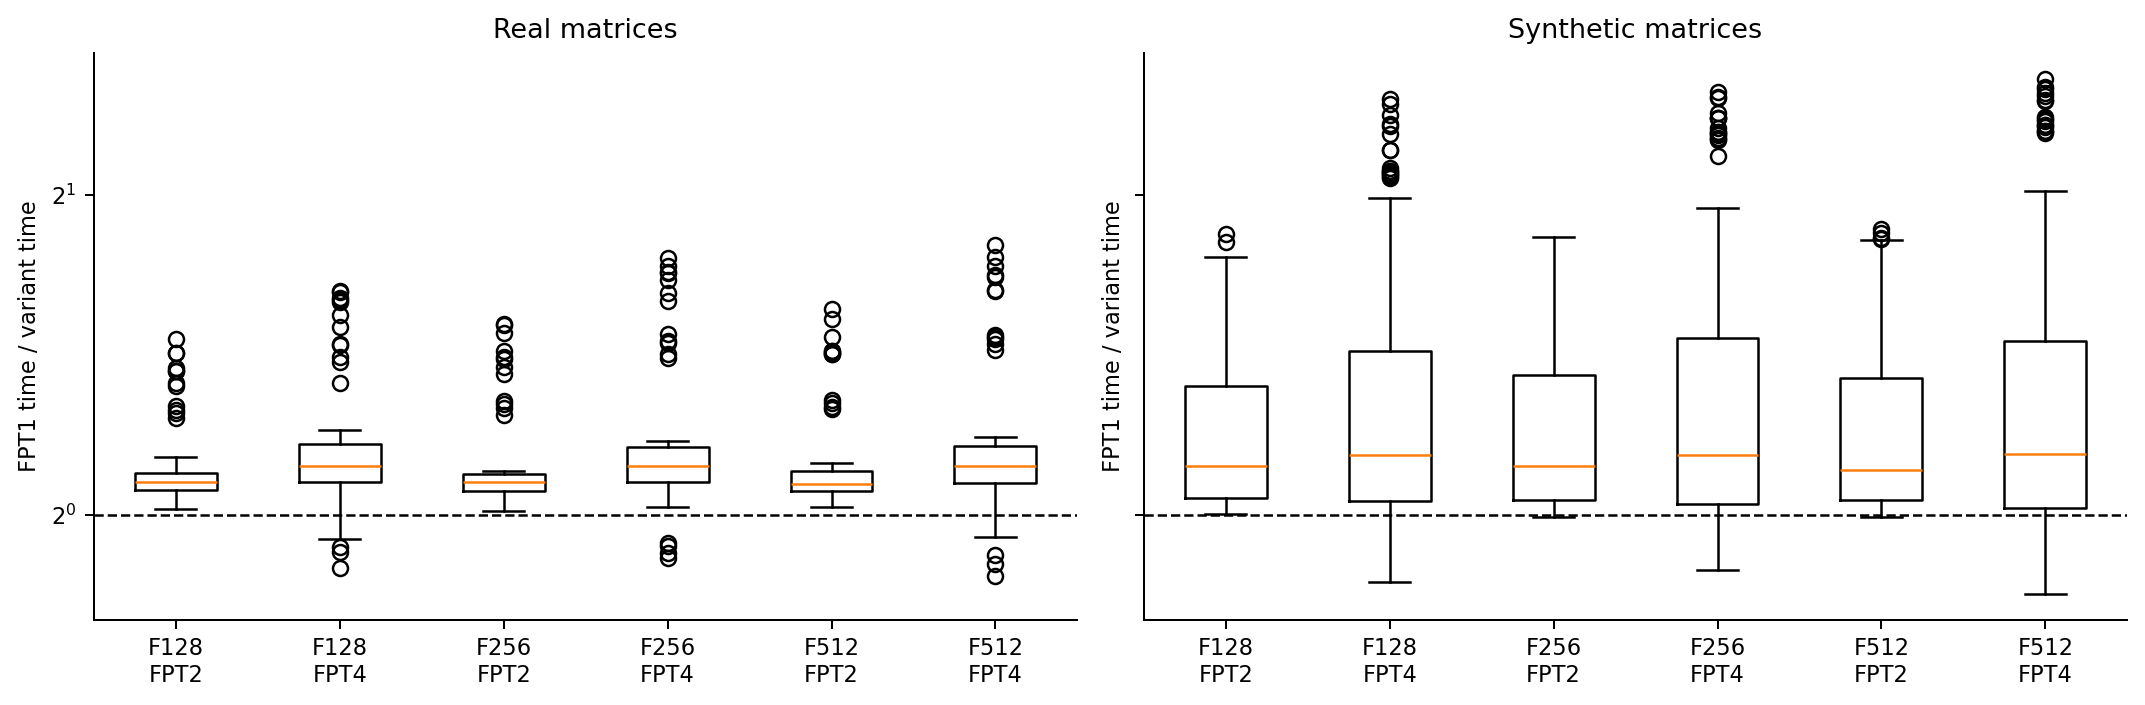

The data file committed next to this chart (first rows):
matrix, features, method, k, fpt, fpt1_ms, other_ms, gain, alias, task_index
Boeing/pwtk, 128, identity, 32, 2, 2.961, 2.021, 1.465, False, 0
Boeing/pwtk, 128, identity, 32, 4, 2.961, 1.868, 1.586, False, 0
Boeing/pwtk, 256, identity, 32, 2, 5.694, 3.779, 1.507, False, 0
Boeing/pwtk, 256, identity, 32, 4, 5.694, 3.425, 1.662, False, 0
Boeing/pwtk, 512, identity, 32, 2, 11.04, 7.507, 1.47, False, 0
Boeing/pwtk, 512, identity, 32, 4, 11.04, 6.778, 1.629, False, 0
Boeing/pwtk, 128, identity, 64, 2, 3.316, 2.429, 1.365, False, 0
Boeing/pwtk, 128, identity, 64, 4, 3.316, 2.15, 1.543, False, 0
Boeing/pwtk, 256, identity, 64, 2, 6.467, 4.612, 1.402, False, 0
Boeing/pwtk, 256, identity, 64, 4, 6.467, 3.999, 1.617, False, 0
Boeing/pwtk, 512, identity, 64, 2, 12.94, 9.121, 1.419, False, 0
Boeing/pwtk, 512, identity, 64, 4, 12.94, 7.963, 1.625, False, 0
Boeing/pwtk, 128, identity, 128, 2, 6.307, 5.053, 1.248, False, 0
Boeing/pwtk, 128, identity, 128, 4, 6.307, 4.483, 1.407, False, 0
Boeing/pwtk, 256, identity, 128, 2, 12.34, 9.708, 1.271, False, 0
Boeing/pwtk, 256, identity, 128, 4, 12.34, 8.494, 1.452, False, 0
Boeing/pwtk, 512, identity, 128, 2, 24.29, 19.24, 1.262, False, 0
Boeing/pwtk, 512, identity, 128, 4, 24.29, 17, 1.429, False, 0
Boeing/pwtk, 128, hem, 32, 2, 3.02, 2.125, 1.421, False, 1
Boeing/pwtk, 128, hem, 32, 4, 3.02, 1.862, 1.622, False, 1
Boeing/pwtk, 256, hem, 32, 2, 5.839, 3.866, 1.511, False, 1
Boeing/pwtk, 256, hem, 32, 4, 5.839, 3.348, 1.744, False, 1
Boeing/pwtk, 512, hem, 32, 2, 11.72, 7.502, 1.562, False, 1
Boeing/pwtk, 512, hem, 32, 4, 11.72, 6.526, 1.796, False, 1
Boeing/pwtk, 128, hem, 64, 2, 3.396, 2.471, 1.374, False, 1
Boeing/pwtk, 128, hem, 64, 4, 3.396, 2.093, 1.623, False, 1
Boeing/pwtk, 256, hem, 64, 2, 6.522, 4.573, 1.426, False, 1
Boeing/pwtk, 256, hem, 64, 4, 6.522, 3.808, 1.713, False, 1
Boeing/pwtk, 512, hem, 64, 2, 13.53, 9.482, 1.427, False, 1
Boeing/pwtk, 512, hem, 64, 4, 13.53, 7.891, 1.714, False, 1
Boeing/pwtk, 128, hem, 128, 2, 6.045, 4.777, 1.265, False, 1
Boeing/pwtk, 128, hem, 128, 4, 6.045, 4.179, 1.446, False, 1
Boeing/pwtk, 256, hem, 128, 2, 11.9, 9.295, 1.281, False, 1
Boeing/pwtk, 256, hem, 128, 4, 11.9, 8.037, 1.481, False, 1
Boeing/pwtk, 512, hem, 128, 2, 26.43, 20.62, 1.282, False, 1
Boeing/pwtk, 512, hem, 128, 4, 26.43, 17.89, 1.477, False, 1
Boeing/pwtk, 128, graclus, 32, 2, 3.163, 2.229, 1.419, False, 2
Boeing/pwtk, 128, graclus, 32, 4, 3.163, 1.984, 1.594, False, 2
Boeing/pwtk, 256, graclus, 32, 2, 6.099, 4.111, 1.484, False, 2
Boeing/pwtk, 256, graclus, 32, 4, 6.099, 3.603, 1.693, False, 2
Boeing/pwtk, 512, graclus, 32, 2, 12.35, 8.072, 1.53, False, 2
Boeing/pwtk, 512, graclus, 32, 4, 12.35, 7.059, 1.749, False, 2
Boeing/pwtk, 128, graclus, 64, 2, 3.522, 2.577, 1.367, False, 2
Boeing/pwtk, 128, graclus, 64, 4, 3.522, 2.203, 1.599, False, 2
Boeing/pwtk, 256, graclus, 64, 2, 6.86, 4.872, 1.408, False, 2
Boeing/pwtk, 256, graclus, 64, 4, 6.86, 4.065, 1.688, False, 2
Boeing/pwtk, 512, graclus, 64, 2, 14.28, 10.09, 1.416, False, 2
Boeing/pwtk, 512, graclus, 64, 4, 14.28, 8.497, 1.681, False, 2
Boeing/pwtk, 128, graclus, 128, 2, 6.3, 5.024, 1.254, False, 2
Boeing/pwtk, 128, graclus, 128, 4, 6.3, 4.359, 1.445, False, 2
Boeing/pwtk, 256, graclus, 128, 2, 12.7, 10.08, 1.26, False, 2
Boeing/pwtk, 256, graclus, 128, 4, 12.7, 8.716, 1.457, False, 2
Boeing/pwtk, 512, graclus, 128, 2, 27.76, 22.05, 1.259, False, 2
Boeing/pwtk, 512, graclus, 128, 4, 27.76, 19.19, 1.447, False, 2
Boeing/pwtk, 128, metis, 32, 2, 3.715, 2.794, 1.33, False, 3
Boeing/pwtk, 128, metis, 32, 4, 3.715, 2.792, 1.331, False, 3
Boeing/pwtk, 256, metis, 32, 2, 7.212, 5.234, 1.378, False, 3
Boeing/pwtk, 256, metis, 32, 4, 7.212, 5.087, 1.418, False, 3
Boeing/pwtk, 512, metis, 32, 2, 14.54, 10.2, 1.426, False, 3
Boeing/pwtk, 512, metis, 32, 4, 14.54, 9.904, 1.469, False, 3
... 1,812 more rows
